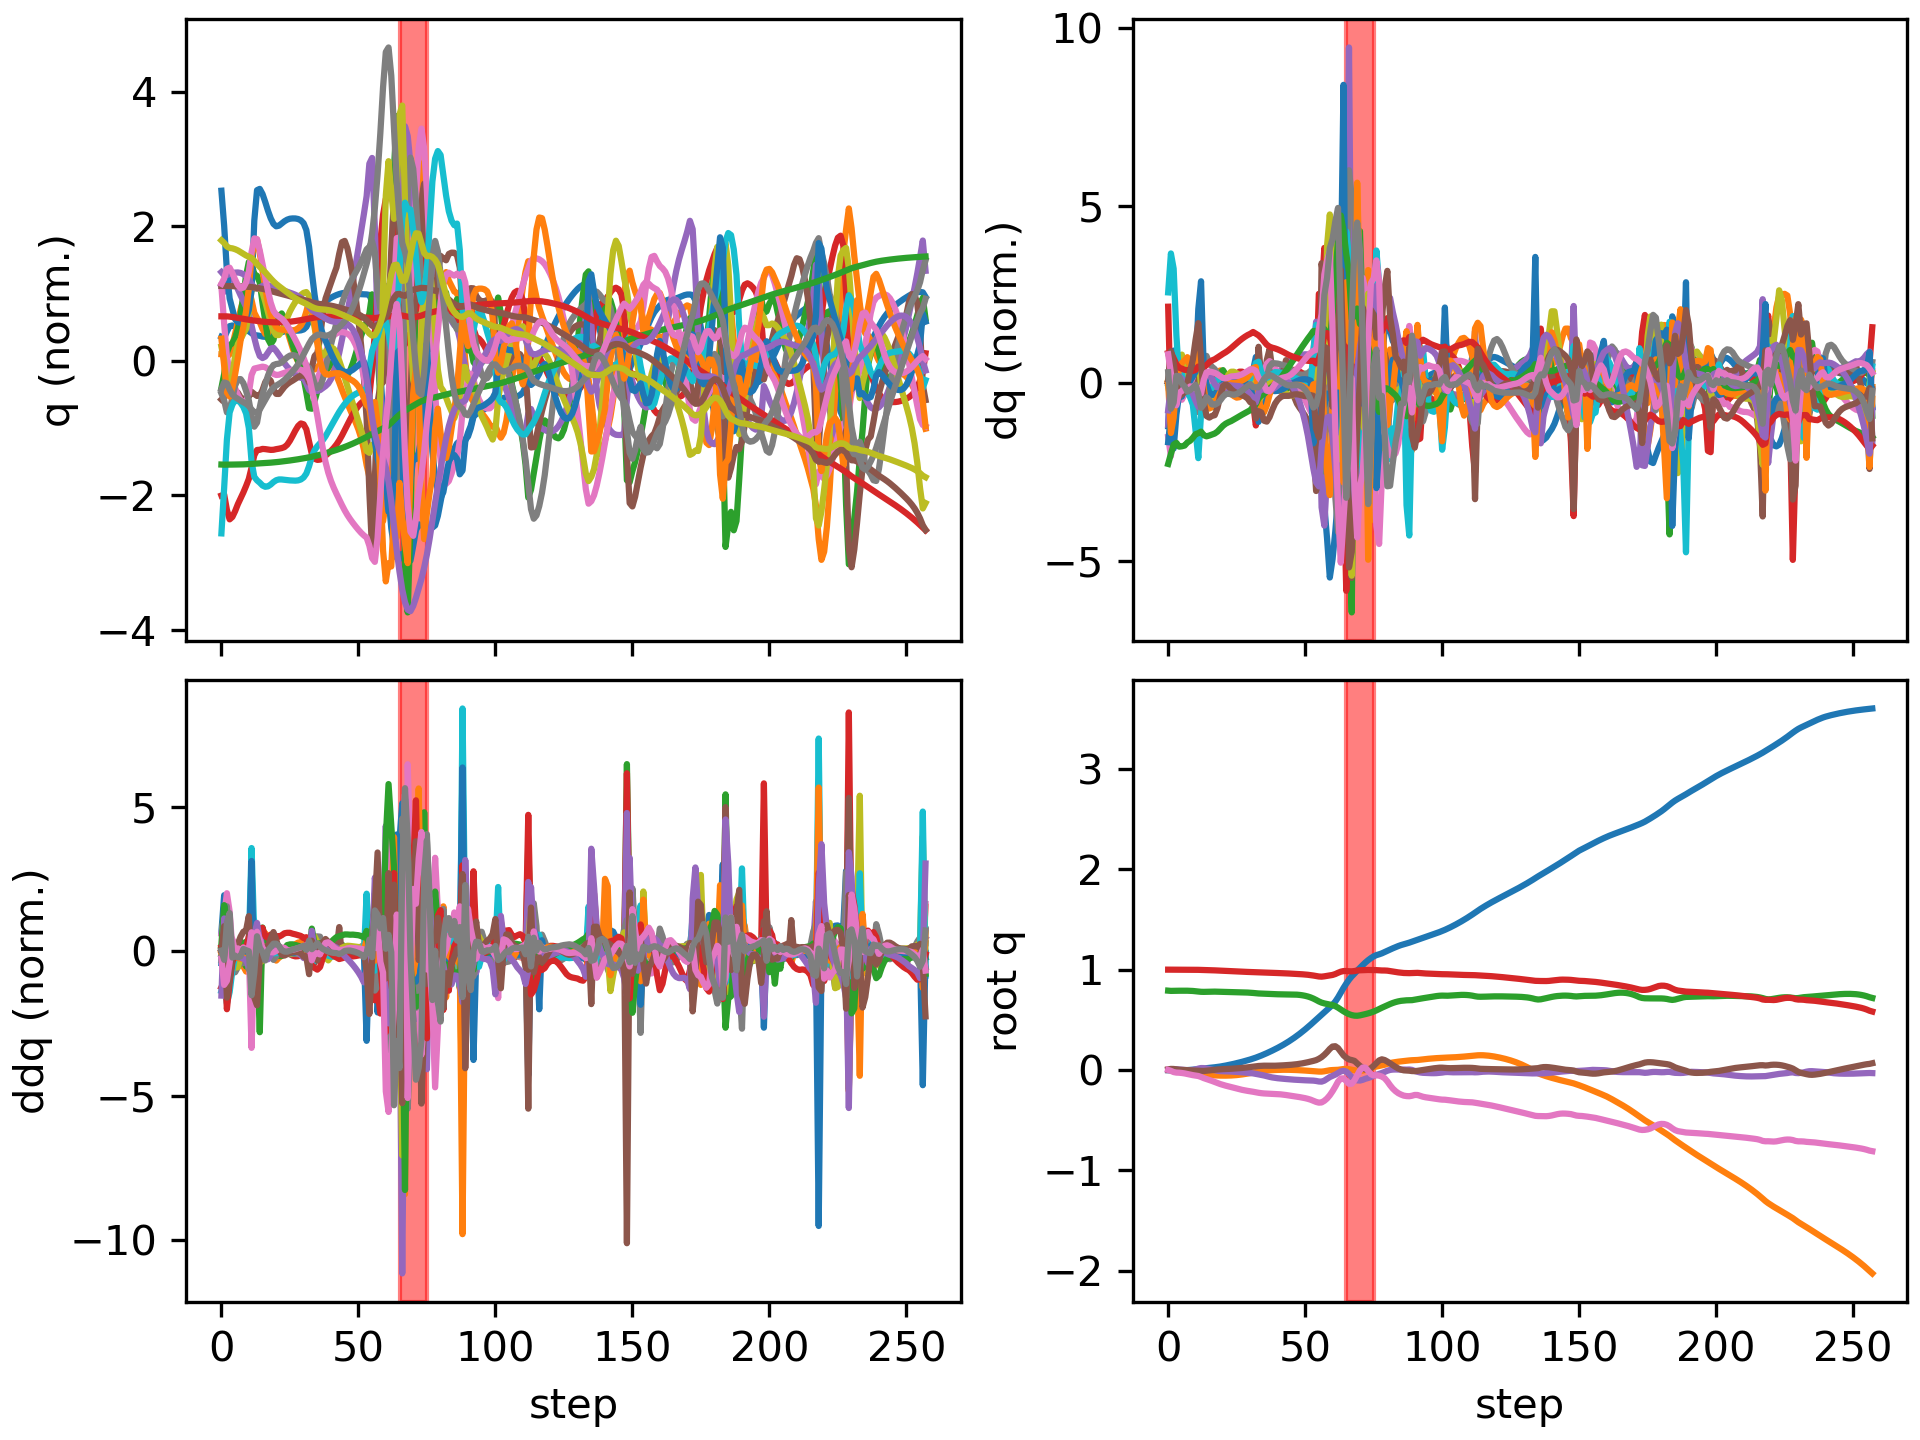

Values plotted in this chart, from the file beside it:
floating_base_joint_x, floating_base_joint_y, floating_base_joint_z, floating_base_joint_qw, floating_base_joint_qx, floating_base_joint_qy, floating_base_joint_qz, left_hip_pitch_joint_q, left_hip_roll_joint_q, left_hip_yaw_joint_q, left_knee_joint_q, left_ankle_pitch_joint_q, left_ankle_roll_joint_q, right_hip_pitch_joint_q, right_hip_roll_joint_q, right_hip_yaw_joint_q, right_knee_joint_q, right_ankle_pitch_joint_q, right_ankle_roll_joint_q, floating_base_joint_vx, floating_base_joint_vy, floating_base_joint_vz, floating_base_joint_wx, floating_base_joint_wy
-0.002742, 8.737507702648877e-10, 0.7906, 1, 1.597928729102787e-08, 0.005811, -4.862312507598205e-09, -0.05757, -0.0006897, -0.002978, 0.1257, -0.07618, 2.7516392895085615e-05, -0.05757, 0.0006893, 0.002978, 0.1257, -0.07618, -2.7555718382952283e-05, -0.162, -1.3815040528913289e-07, -0.2089, -6.422664153380801e-07, 0.6749
-0.004939, 0.0001512, 0.7883, 0.9999, 0.002189, 0.01041, -0.008976, -0.06522, -0.000925, 0.01248, 0.1308, -0.0971, 0.00388, -0.1497, -0.008432, -0.01567, 0.3176, -0.1637, -0.02986, -0.05607, 0.01004, -0.03779, 0.4439, 0.2345
-0.004992, -0.0003414, 0.7885, 0.9997, 0.00631, 0.009801, -0.02102, -0.02331, -0.00445, 0.03622, 0.05447, -0.05898, 0.006979, -0.2309, -0.02458, -0.05048, 0.5192, -0.2771, -0.05978, 0.04359, -0.07004, 0.03314, 0.2662, -0.3109
-0.003928, -0.002643, 0.7891, 0.9996, 0.00676, 0.005581, -0.02627, 0.01255, -0.0007144, 0.04427, 0.006878, -0.03486, 0.01067, -0.2703, -0.02039, -0.05119, 0.6337, -0.3458, -0.06439, 0.06295, -0.1487, 0.03319, -0.09871, -0.5222
-0.003221, -0.006151, 0.7898, 0.9996, 0.004491, 0.002304, -0.0274, 0.01674, 0.01107, 0.04687, 0.01906, -0.0444, 0.01426, -0.2884, -0.005459, -0.03491, 0.6666, -0.3723, -0.05496, 0.02201, -0.1923, 0.03354, -0.2846, -0.2263
-0.002817, -0.01016, 0.7902, 0.9995, 0.001818, 0.000515, -0.03034, 0.009943, 0.0259, 0.05267, 0.04792, -0.0634, 0.01243, -0.3096, 0.01123, -0.009707, 0.6852, -0.3976, -0.03954, 0.02592, -0.2068, 0.01312, -0.245, -0.19
-0.002264, -0.01447, 0.7903, 0.9994, -0.0005597, -0.000706, -0.03448, 0.0001696, 0.04184, 0.06266, 0.08254, -0.08733, 0.009669, -0.3269, 0.0197, 0.006466, 0.6848, -0.4052, -0.02195, 0.03365, -0.2205, -0.002926, -0.2099, -0.1054
-0.001237, -0.01893, 0.79, 0.9992, -0.001917, -0.001914, -0.04024, -0.005379, 0.05726, 0.07832, 0.1119, -0.1106, 0.00317, -0.3391, 0.01998, 0.01289, 0.6741, -0.4065, -0.001838, 0.06633, -0.2253, -0.03046, -0.06379, -0.1438
0.0002651, -0.02348, 0.789, 0.9989, -0.001585, -0.002967, -0.04639, -0.009929, 0.0706, 0.09928, 0.1409, -0.1325, 0.0006617, -0.3456, 0.01473, 0.02038, 0.6575, -0.4042, 0.0128, 0.08453, -0.2283, -0.06047, 0.1237, -0.07962
0.002307, -0.02815, 0.7875, 0.9987, 0.0005658, -0.003938, -0.05177, -0.0154, 0.08092, 0.122, 0.1733, -0.1558, 0.001054, -0.3428, 0.004068, 0.02697, 0.6296, -0.3943, 0.03023, 0.1164, -0.2357, -0.09261, 0.3081, -0.0896
0.005108, -0.03276, 0.7852, 0.9984, 0.005164, -0.005474, -0.05613, -0.02085, 0.08289, 0.1369, 0.2088, -0.1807, 0.003807, -0.323, -0.008382, 0.04852, 0.5689, -0.3743, 0.05587, 0.1547, -0.2219, -0.1407, 0.625, -0.1375
0.008626, -0.03671, 0.7818, 0.9981, 0.01323, -0.007822, -0.06031, -0.03365, 0.06979, 0.1354, 0.2651, -0.2292, 0.01085, -0.2769, -0.02932, 0.08012, 0.4277, -0.3253, 0.0908, 0.1655, -0.1781, -0.1836, 0.8919, -0.1257
0.01197, -0.04021, 0.7791, 0.9973, 0.01903, -0.009686, -0.06988, -0.04678, 0.05326, 0.1234, 0.3266, -0.2764, 0.007795, -0.2612, -0.04369, 0.08268, 0.3632, -0.1509, 0.105, 0.182, -0.1733, -0.09777, 0.339, -0.249
0.0152, -0.04381, 0.7784, 0.9964, 0.01869, -0.01012, -0.0815, -0.04846, 0.04632, 0.1216, 0.353, -0.3179, 0.005034, -0.2596, -0.03828, 0.08145, 0.3486, -0.07475, 0.1101, 0.1434, -0.1875, 0.021, -0.3677, 0.07409
0.01794, -0.04727, 0.7793, 0.9957, 0.01389, -0.00783, -0.09079, -0.05123, 0.04105, 0.1141, 0.354, -0.3474, 0.005534, -0.2581, -0.01768, 0.08359, 0.3387, -0.07156, 0.09494, 0.132, -0.1585, 0.05709, -0.5894, 0.2489
0.02066, -0.05003, 0.7804, 0.995, 0.008234, -0.004553, -0.09964, -0.05625, 0.03229, 0.09162, 0.3583, -0.3553, 0.01316, -0.2563, -0.0004318, 0.07667, 0.3269, -0.08427, 0.07521, 0.1403, -0.1217, 0.04875, -0.6149, 0.2702
0.02356, -0.05218, 0.781, 0.994, 0.002531, -0.001209, -0.1094, -0.05787, 0.0256, 0.07122, 0.3573, -0.3497, 0.02417, -0.2578, 0.01304, 0.06397, 0.3215, -0.1044, 0.05599, 0.1509, -0.09666, 0.016, -0.5872, 0.2565
0.02669, -0.05395, 0.7809, 0.9928, -0.003018, 0.00192, -0.1201, -0.05722, 0.02644, 0.05132, 0.3554, -0.3344, 0.02982, -0.2623, 0.02467, 0.04961, 0.3233, -0.1263, 0.0394, 0.1619, -0.08166, -0.02239, -0.5761, 0.2369
0.03014, -0.05534, 0.7802, 0.9914, -0.007906, 0.004681, -0.1306, -0.05433, 0.03353, 0.04566, 0.3534, -0.3184, 0.02611, -0.2685, 0.03364, 0.03532, 0.331, -0.1454, 0.02669, 0.1826, -0.05854, -0.04555, -0.4603, 0.2021
0.03411, -0.05624, 0.7792, 0.99, -0.0113, 0.006845, -0.1405, -0.04967, 0.04139, 0.05025, 0.354, -0.3154, 0.0139, -0.2745, 0.03878, 0.02431, 0.3414, -0.1591, 0.01788, 0.2126, -0.03407, -0.0428, -0.2706, 0.1579
0.03872, -0.05665, 0.7785, 0.9887, -0.01293, 0.008298, -0.1491, -0.04291, 0.04807, 0.06445, 0.3571, -0.3277, 0.007863, -0.2771, 0.04012, 0.01863, 0.3491, -0.1652, 0.01268, 0.2442, -0.01015, -0.03194, -0.114, 0.1164
0.04387, -0.05662, 0.7779, 0.9875, -0.01375, 0.009404, -0.1567, -0.03482, 0.05024, 0.07626, 0.3594, -0.3429, 0.007799, -0.2765, 0.04059, 0.01877, 0.3524, -0.1636, 0.01054, 0.2666, 0.01117, -0.02816, -0.08119, 0.1099
0.04938, -0.05611, 0.7774, 0.9863, -0.01458, 0.01061, -0.1638, -0.02755, 0.04727, 0.07981, 0.3624, -0.3584, 0.01261, -0.274, 0.04236, 0.02408, 0.3522, -0.1581, 0.01006, 0.2821, 0.03655, -0.02908, -0.1142, 0.128
0.05516, -0.05505, 0.7768, 0.9851, -0.01578, 0.01213, -0.171, -0.02204, 0.03983, 0.07458, 0.3672, -0.3755, 0.01767, -0.2715, 0.04565, 0.03277, 0.3509, -0.1526, 0.009697, 0.2949, 0.06624, -0.03234, -0.1618, 0.1542
0.06122, -0.05336, 0.7761, 0.9837, -0.01736, 0.01389, -0.1782, -0.01898, 0.02996, 0.06527, 0.3791, -0.3891, 0.02138, -0.2692, 0.04909, 0.04224, 0.3495, -0.1485, 0.009215, 0.3111, 0.09784, -0.0339, -0.198, 0.1583
0.0676, -0.05104, 0.7754, 0.9823, -0.01923, 0.01578, -0.1854, -0.01743, 0.01872, 0.05509, 0.399, -0.4, 0.0241, -0.267, 0.05139, 0.0507, 0.3483, -0.1462, 0.008871, 0.3286, 0.13, -0.03498, -0.222, 0.1655
0.07434, -0.04808, 0.7747, 0.981, -0.02129, 0.01784, -0.1921, -0.01708, 0.007191, 0.04488, 0.424, -0.4097, 0.02635, -0.2649, 0.05205, 0.05765, 0.3476, -0.1455, 0.008967, 0.346, 0.1606, -0.03739, -0.2413, 0.1811
0.08142, -0.04454, 0.7738, 0.9797, -0.02347, 0.02014, -0.1983, -0.0173, -0.003084, 0.03532, 0.4501, -0.419, 0.02878, -0.2633, 0.05133, 0.06364, 0.3473, -0.1456, 0.009741, 0.363, 0.1889, -0.04385, -0.2579, 0.2055
0.08884, -0.04047, 0.7728, 0.9784, -0.02577, 0.02278, -0.2037, -0.01716, -0.01067, 0.02635, 0.4726, -0.4273, 0.0313, -0.2627, 0.04947, 0.0689, 0.3484, -0.1469, 0.0115, 0.3793, 0.2147, -0.05486, -0.2782, 0.2412
0.09659, -0.03593, 0.7715, 0.9773, -0.02823, 0.02583, -0.2085, -0.01524, -0.01417, 0.01756, 0.4853, -0.4327, 0.03315, -0.2639, 0.04662, 0.0732, 0.3522, -0.1502, 0.01455, 0.3957, 0.2372, -0.07193, -0.3098, 0.2801
0.1047, -0.03099, 0.7698, 0.9762, -0.03105, 0.02934, -0.2128, -0.009444, -0.01267, 0.007864, 0.4809, -0.4331, 0.03365, -0.2677, 0.04319, 0.07602, 0.3606, -0.1574, 0.02019, 0.4113, 0.2547, -0.09812, -0.3711, 0.3221
0.1134, -0.02564, 0.7677, 0.9749, -0.03417, 0.03298, -0.2174, 0.007345, -0.01529, -0.008087, 0.4562, -0.4548, 0.03242, -0.2746, 0.03865, 0.07707, 0.377, -0.1745, 0.03011, 0.4483, 0.2777, -0.1179, -0.3918, 0.3192
0.1228, -0.02036, 0.765, 0.9734, -0.03876, 0.03655, -0.2227, 0.04484, -0.01903, -0.02555, 0.3949, -0.4798, 0.02332, -0.2858, 0.03486, 0.072, 0.4084, -0.2168, 0.04196, 0.4742, 0.2545, -0.1524, -0.6279, 0.283
0.1329, -0.01548, 0.7625, 0.972, -0.04425, 0.03965, -0.2275, 0.08415, -0.01951, -0.02614, 0.3327, -0.4876, 0.04469, -0.2968, 0.02634, 0.05168, 0.4486, -0.2796, 0.03638, 0.5369, 0.233, -0.08136, -0.5121, 0.1243
0.1439, -0.01118, 0.7613, 0.9707, -0.04919, 0.04138, -0.2315, 0.1077, -0.02057, -0.01752, 0.3094, -0.4839, 0.06047, -0.2962, 0.01418, 0.02867, 0.4751, -0.3362, 0.01709, 0.5668, 0.1975, -0.05606, -0.5324, 0.0437
0.1555, -0.007731, 0.7601, 0.9697, -0.05522, 0.04256, -0.2342, 0.1252, -0.01781, -0.006829, 0.3035, -0.4835, 0.06471, -0.2872, 0.008064, 0.01025, 0.4919, -0.3807, -0.005708, 0.5828, 0.1522, -0.06113, -0.6649, -0.04337
0.1675, -0.005152, 0.7589, 0.9689, -0.06215, 0.0428, -0.2355, 0.1426, -0.0135, 0.003739, 0.3049, -0.4804, 0.0848, -0.2694, 0.009665, -0.004311, 0.5044, -0.4133, -0.02462, 0.6153, 0.1103, -0.06497, -0.6784, -0.1812
0.1801, -0.003254, 0.7576, 0.9684, -0.06888, 0.04233, -0.2361, 0.1594, -0.01102, 0.009151, 0.3131, -0.4727, 0.1182, -0.2454, 0.02, -0.008995, 0.5174, -0.4348, -0.03546, 0.6406, 0.0838, -0.06444, -0.6069, -0.1964
0.1931, -0.001745, 0.7563, 0.9677, -0.07461, 0.04198, -0.237, 0.1746, -0.01023, 0.01419, 0.3246, -0.4649, 0.1402, -0.2219, 0.03538, -0.004629, 0.534, -0.4512, -0.03945, 0.6637, 0.07071, -0.05951, -0.4918, -0.1202
0.2067, -0.0004447, 0.7552, 0.967, -0.07906, 0.04225, -0.2383, 0.188, -0.01167, 0.01997, 0.3363, -0.4546, 0.1513, -0.2028, 0.05135, 0.0006077, 0.5543, -0.4673, -0.04008, 0.6875, 0.06103, -0.04816, -0.3925, -0.01642
0.2207, 0.0006321, 0.7544, 0.9662, -0.08253, 0.04318, -0.2403, 0.1995, -0.01552, 0.02418, 0.3488, -0.4373, 0.162, -0.1887, 0.06664, 0.00229, 0.5754, -0.483, -0.03925, 0.7158, 0.04793, -0.0321, -0.3295, 0.06252
0.2354, 0.001419, 0.754, 0.9652, -0.08539, 0.04454, -0.243, 0.2092, -0.02127, 0.02576, 0.3633, -0.412, 0.173, -0.1791, 0.0814, 3.441143130895381e-05, 0.5961, -0.4975, -0.03864, 0.75, 0.03184, -0.01573, -0.2902, 0.1077
0.2508, 0.001871, 0.7538, 0.9641, -0.0879, 0.04611, -0.2461, 0.2174, -0.02844, 0.02476, 0.3805, -0.3789, 0.1833, -0.1735, 0.09527, -0.006518, 0.6164, -0.5099, -0.03842, 0.7892, 0.01397, -0.00401, -0.2672, 0.1276
0.267, 0.001948, 0.7537, 0.9629, -0.09028, 0.04779, -0.2498, 0.224, -0.0375, 0.01902, 0.4011, -0.3349, 0.2025, -0.171, 0.1086, -0.01592, 0.6362, -0.5197, -0.03848, 0.8299, -0.00602, -0.002191, -0.2681, 0.1412
0.284, 0.001637, 0.7536, 0.9615, -0.09264, 0.04962, -0.2538, 0.229, -0.04718, 0.01226, 0.4251, -0.2844, 0.2186, -0.1704, 0.1211, -0.02704, 0.6539, -0.5262, -0.03965, 0.8721, -0.02465, -0.01112, -0.2674, 0.1654
0.3019, 0.0009943, 0.7532, 0.9601, -0.09485, 0.05176, -0.258, 0.232, -0.05622, 0.009776, 0.4515, -0.2319, 0.2203, -0.1715, 0.1321, -0.03915, 0.6693, -0.5292, -0.04155, 0.916, -0.04009, -0.0307, -0.2564, 0.2047
0.3207, 6.87459296618265e-05, 0.7522, 0.9586, -0.09681, 0.05435, -0.2622, 0.2329, -0.06484, 0.0114, 0.4789, -0.1771, 0.2099, -0.1743, 0.1413, -0.05132, 0.683, -0.5298, -0.04336, 0.9599, -0.05326, -0.06067, -0.2449, 0.2629
0.3403, -0.001109, 0.7506, 0.9571, -0.09854, 0.05754, -0.2664, 0.2321, -0.07314, 0.01669, 0.5058, -0.119, 0.1918, -0.1798, 0.1492, -0.06311, 0.6947, -0.5279, -0.04509, 1.004, -0.06569, -0.101, -0.2426, 0.3304
0.3608, -0.002524, 0.748, 0.9554, -0.1001, 0.06142, -0.2708, 0.2301, -0.08125, 0.02471, 0.531, -0.05728, 0.1689, -0.1887, 0.1561, -0.07469, 0.7042, -0.5238, -0.0469, 1.048, -0.07733, -0.1524, -0.2501, 0.4061
0.3822, -0.004158, 0.7442, 0.9536, -0.1016, 0.06605, -0.2757, 0.2274, -0.08947, 0.03459, 0.5535, 0.007378, 0.1421, -0.2024, 0.1626, -0.08637, 0.7115, -0.5183, -0.04934, 1.09, -0.08776, -0.2165, -0.2629, 0.4863
0.4044, -0.005978, 0.7391, 0.9514, -0.103, 0.07139, -0.2812, 0.2249, -0.09853, 0.04519, 0.5724, 0.07361, 0.1111, -0.222, 0.1692, -0.09824, 0.7174, -0.5125, -0.05303, 1.132, -0.09639, -0.2949, -0.2731, 0.5654
0.4275, -0.00794, 0.7321, 0.9488, -0.1042, 0.07736, -0.288, 0.2231, -0.1097, 0.05513, 0.5874, 0.1398, 0.07486, -0.2483, 0.1763, -0.1104, 0.722, -0.5074, -0.0585, 1.174, -0.1023, -0.3895, -0.2722, 0.6402
0.4514, -0.009976, 0.7231, 0.9455, -0.1053, 0.08378, -0.2964, 0.2223, -0.1248, 0.0632, 0.5991, 0.2062, 0.03073, -0.2816, 0.1848, -0.1232, 0.7249, -0.5038, -0.06613, 1.213, -0.1047, -0.5036, -0.2556, 0.7084
0.476, -0.01199, 0.7116, 0.9414, -0.1063, 0.09045, -0.3071, 0.2214, -0.145, 0.07008, 0.6093, 0.2763, -0.02723, -0.3216, 0.1935, -0.1387, 0.7366, -0.5253, -0.07393, 1.254, -0.1003, -0.6222, -0.2693, 0.7564
0.5012, -0.01425, 0.698, 0.9364, -0.1096, 0.09814, -0.3185, 0.2182, -0.1605, 0.07956, 0.6218, 0.4031, -0.1285, -0.3591, 0.197, -0.1411, 0.8214, -0.5898, -0.07718, 1.256, -0.1363, -0.72, -0.7917, 0.7796
0.5252, -0.01607, 0.6832, 0.9318, -0.1149, 0.1109, -0.3259, 0.1737, -0.1628, 0.1011, 0.7534, 0.4254, -0.2105, -0.3858, 0.2042, -0.1302, 0.8921, -0.6563, -0.1001, 1.203, -0.07237, -0.7479, -0.9287, 1.278
0.55, -0.01637, 0.6712, 0.9302, -0.1164, 0.1281, -0.3237, 0.09441, -0.1688, 0.09109, 0.9406, 0.1532, -0.1114, -0.3984, 0.1897, -0.1294, 0.9236, -0.7036, -0.07041, 1.301, 0.01699, -0.4722, -0.5587, 1.614
0.5752, -0.01319, 0.6634, 0.9334, -0.1064, 0.151, -0.3076, -0.06091, -0.1934, 0.03812, 1.18, -0.2206, -0.004147, -0.4232, 0.1392, -0.1393, 0.9521, -0.7447, -0.09362, 1.275, 0.2522, -0.3146, 0.5167, 2.545
0.5998, -0.007863, 0.6577, 0.9378, -0.08865, 0.1787, -0.2841, -0.2867, -0.2176, -0.01484, 1.389, -0.484, 0.02003, -0.4744, 0.1146, -0.06058, 0.9916, -0.773, -0.1557, 1.223, 0.2636, -0.2597, 0.4883, 2.875
0.6234, -0.00305, 0.6527, 0.942, -0.07071, 0.2099, -0.2521, -0.5683, -0.218, -0.05923, 1.526, -0.6896, 0.02406, -0.5225, 0.1284, 0.07989, 1.017, -0.7916, -0.2354, 1.178, 0.2108, -0.252, 0.09385, 3.089
... 198 more rows
